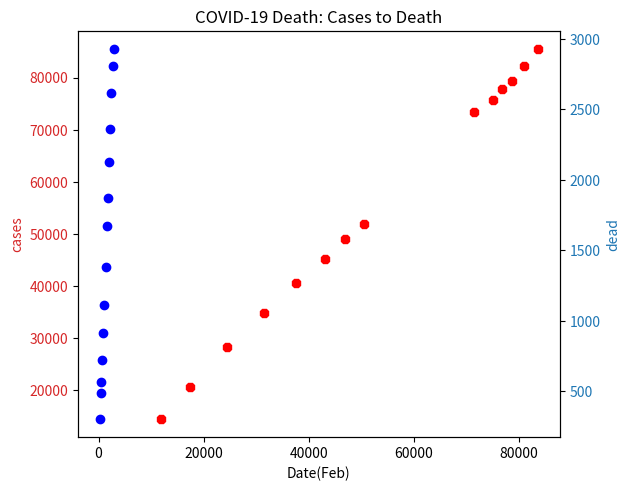

The matplotlib source for this figure:
import numpy as np
import matplotlib.pyplot as plt

cases = [
    11953,
    14557,
    17391,
    20630,
    24554,
    28276,
    31481,
    34886,
    37558,
    40554,
    43103,
    45171,
    46997,
    49053,
    50580,
    51857,
    71429,
    73332,
    75204,
    75748,
    76769,
    77794,
    78811,
    79331,
    81109,
    82294,
    83652,
    85403,
]

dead = [
    259,
    305,
    426,
    490,
    492,
    565,
    638,
    724,
    813,
    910,
    1018,
    1115,
    1369,
    1383,
    1526,
    1669,
    1775,
    1873,
    2009,
    2129,
    2247,
    2359,
    2452,
    2618,
    2761,
    2804,
    2858,
    2924,
]
fig, ax1 = plt.subplots()

color = "tab:red"
ax1.set_ylabel("cases", color=color)
ax1.tick_params(axis="y", labelcolor=color)
plt.plot(*cases, marker="8", linestyle="-", color="r", label="Cases ")
ax1.set_xlabel("Date(Feb)", color="black")

ax2 = ax1.twinx()

color = "tab:blue"
ax2.set_ylabel("dead", color=color)
ax2.tick_params(axis="y", labelcolor=color)
plt.plot(*dead, marker="o", linestyle="--", color="b", label="Dead ")
fig.tight_layout()


plt.title("COVID-19 Death: Cases to Death")
plt.show()
